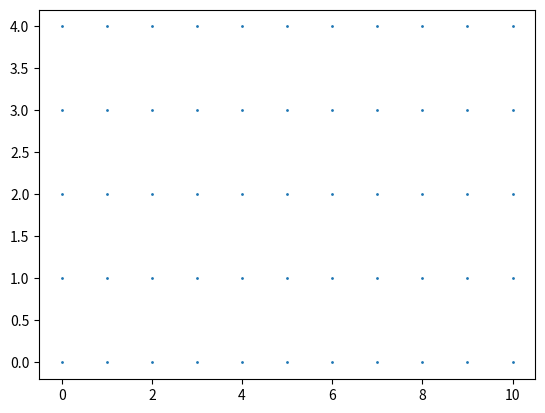

Write the Python code that produced this figure.
import numpy as np
import pandas as pd
import matplotlib.pyplot as plt

x,y = 0,0
c = "red"



n = 2  ##size of a hexagon
z = 4*n-1   ### max amount of tectangles in a row
p = 2*(2*n+1)
X = np.array([[x,y] for x in range(p+1) for y in range(2*n+1)])

if y%2==0:
    if x%2 !=0:  # czy normalnie
        pass
    else :  #czy odwrocony
        pass
else:
    if x % 2 == 0:   # czy normalnie
        pass
    else:     #czy odwrocony
        pass
plt.figure()
plt.scatter(X[:, 0], X[:, 1], s = 1)

#t1 = plt.Polygon(X[:3,:], ec = "black",fc = "red")
#plt.gca().add_patch(t1)

#t2 = plt.Polygon(X[3:6,:])
#plt.gca().add_patch(t2)

#plt.show()




### coloring
Mat = np.zeros((2*n,z))
print(Mat)
